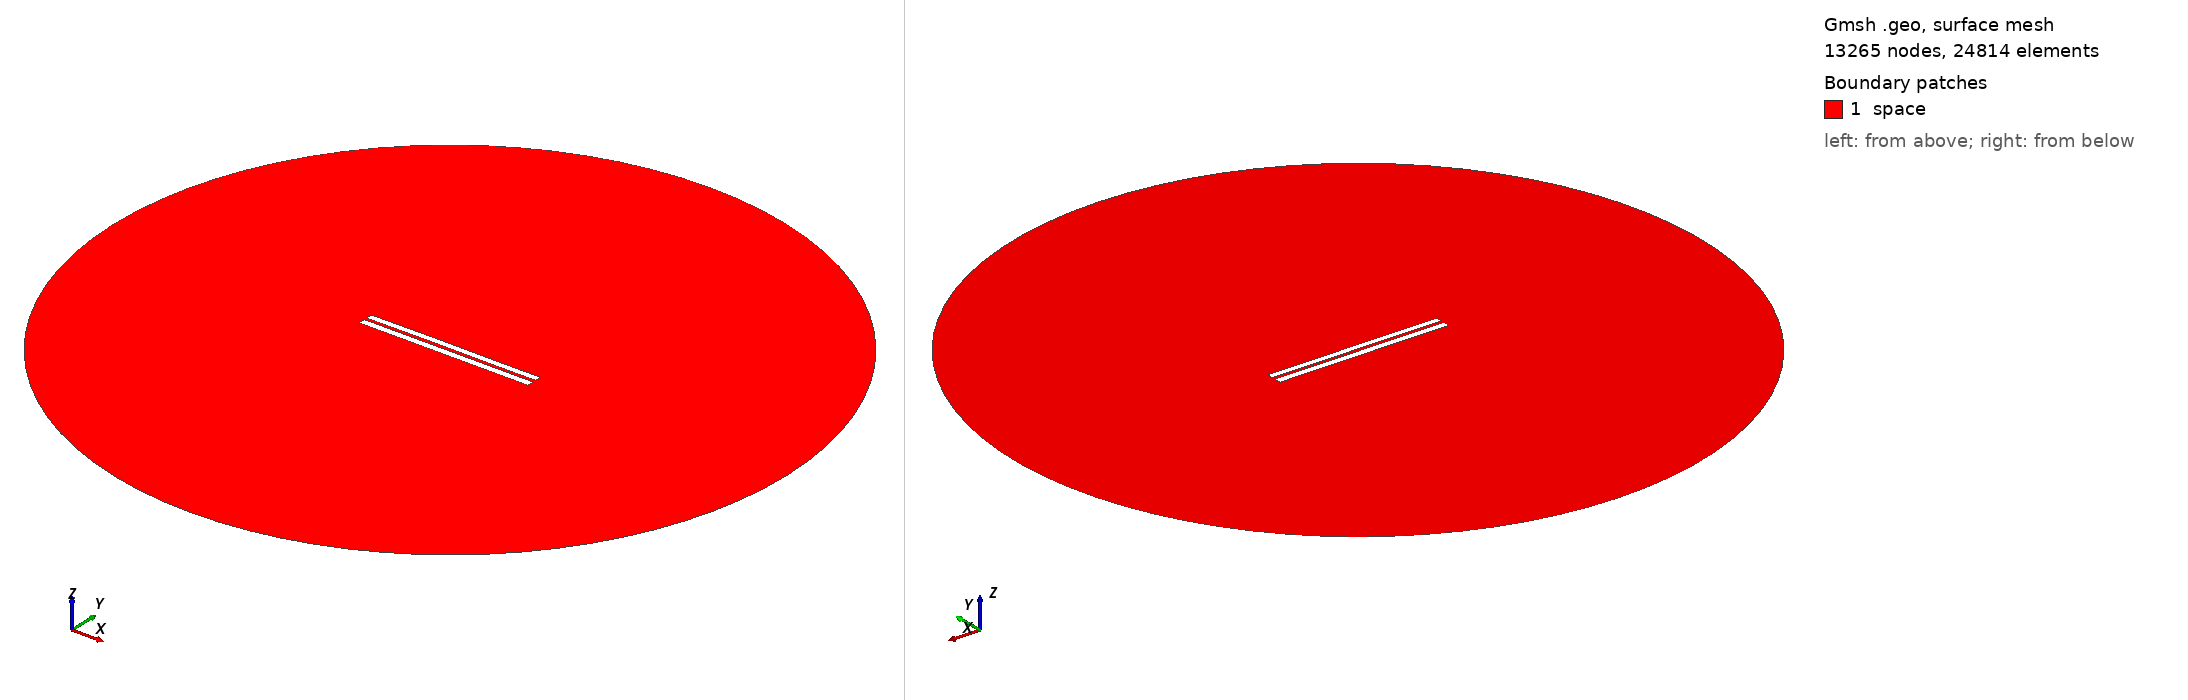

Gmsh geometry script, surface-meshed: 13265 nodes, 24814 surface elements. Boundary patches (legend numbers): 1 space. Left view from above one corner, right view from below the opposite corner. Legend entries are the model's physical surfaces. The drawing asked Gmsh for element sizes between 1% and 20% of the model's largest extent; the script's own settings can give other sizes.

=== 3593.geo (drawn) ===
//---------------------------------------
// Geometry kernel
//---------------------------------------

SetFactory("OpenCASCADE");



//---------------------------------------
// Parameters of the geometry
//---------------------------------------

// Overetch of the upper plate
overetch = 0.125;

// Distance between the plates
distance = 1.5;

// Discretization over the x axis (for the deformation)
nx = 50; 

// Length of the plate
L = 100 - overetch; 

// Number of modes
n = 4; 

// 1st mode coefficient
coeff(1) = 0.07499999999999998;
beta(1) = 0.596864 * 3.1415926535 / L;

// 2nd mode coefficient
coeff(2) = 0.07499999999999998;
beta(2) = 1.49418 * 3.1415926535 / L;

// 3rd mode coefficient
coeff(3) = 0.07499999999999998;
beta(3) = 2.50025 * 3.1415926535 / L;

// 4th mode coefficient
coeff(4) = 0.0;
beta(4) = 3.49999 * 3.1415926535 / L;



//---------------------------------------
// Upper plate (deformed rectangle)
//---------------------------------------

// Coordiantes of the upper plate
xmin = -50;
xmax = 50 - overetch;

// Height of the upper plate
yheight = 4 - 2 * overetch;

// Indexes of the points
UpperID[] = {};
LowerID[] = {};
LeftID[] = {};
RightID[] = {};

// Point index
p = 1;

// Horizontal edges
For i In {1:nx}
    x = xmin + (i-1)*(xmax - xmin)/(nx-1);

    y_bottom = distance / 2 + overetch;
    For j In {1:n}
        C = (Cosh(beta(j)*L) + Cos(beta(j)*L)) / (Sinh(beta(j)*L) + Sin(beta(j)*L));
        y_bottom  = y_bottom + coeff(j) * (Cosh(beta(j)*(x+50)) - Cos(beta(j)*(x+50)) - C * (Sinh(beta(j)*(x+50)) - Sin(beta(j)*(x+50))));
    EndFor

    y_top = y_bottom + yheight;

    Point(p) = {x, y_top, 0, 1.0};
    UpperID[i] = p;
    p = p + 1;

    Point(p) = {x, y_bottom, 0, 1.0};
    LowerID[i] = p;
    p = p + 1;
EndFor

// Create point lists
UpperPts[] = {}; LowerPts[] = {};
For i In {1:nx}
  UpperPts[] += {UpperID[i]};
  LowerPts[] += {LowerID[i]};
EndFor

// Build splines
Spline(1) = {UpperPts[]};
Spline(2) = {LowerPts[]};
Line(3) = {LowerPts[nx-1], UpperPts[nx-1]};
Line(4) = {LowerPts[0], UpperPts[0]};

// Build the plane surface
Curve Loop(1) = {2, 3, -1, -4};
Plane Surface(1) = {1};



//---------------------------------------
// Lower plate (rectangle)
//---------------------------------------

// Vertices
Point(1001) = {-50, -1, 0, 1.0};
Point(1002) = { 50, -1, 0, 1.0};
Point(1003) = { 50,  -5, 0, 1.0};
Point(1004) = {-50,  -5, 0, 1.0};

// Edges
Line(5) = {1001, 1002};
Line(6) = {1002, 1003};
Line(7) = {1003, 1004};
Line(8) = {1004, 1001};

// Plane surface
Line Loop(2) = {5, 6, 7, 8};
Plane Surface(2) = {2}; 



//---------------------------------------
// Outer (fictious) boundary
//---------------------------------------

// Points
Point(1005) = {0, 0, 0};       // Center
Point(1006) = {200, 0, 0};     // Start point
Point(1007) = {0, 200, 0};     // 90 degrees
Point(1008) = {-200, 0, 0};    // 180 degrees
Point(1009) = {0, -200, 0};    // 270 degrees

// Circle arcs (each needs start, center, end)
Circle(9) = {1006, 1005, 1007};
Circle(10) = {1007, 1005, 1008};
Circle(11) = {1008, 1005, 1009};
Circle(12) = {1009, 1005, 1006};

// Plane surface for the entire domain
Curve Loop(3) = {9, 10, 11, 12};
Surface(3) = {3};

// Subtract the plates from the whole domain to obtain the actual domain where we want to solve the equations
BooleanDifference{ Surface{3}; Delete; }{ Surface{1}; Surface{2}; Delete; }




//---------------------------------------
// Transfinite Lines/Curves
//---------------------------------------

// Set the number of points on the boundaries
r = 7;

// Plates
Transfinite Curve {1, 2} = 50*r Using Progression 1;
Transfinite Curve {3, 4} = 2*r Using Progression 1;
Transfinite Line {5, 7} = 50*r Using Progression 1;
Transfinite Line {6, 8} = 2*r Using Progression 1;

// Outer boundary
Transfinite Line {9, 10, 11, 12} = 20 Using Progression 1;



//---------------------------------------
// Physical groups
//---------------------------------------                

// Physical curves (boundaries)
Physical Line("force_segment", 10) = {2};
Physical Line("upper_plate", 11) = {1, 3, 4};
Physical Line("lower_plate", 12) = {5, 6, 7, 8};
Physical Line("boundary", 20) = {9, 10, 11, 12};

// Physical Surfaces
Physical Surface("space", 30) = {3};



//---------------------------------------
// 6. Generate the Mesh
//---------------------------------------

// 2D mesh generation
Mesh 2;
